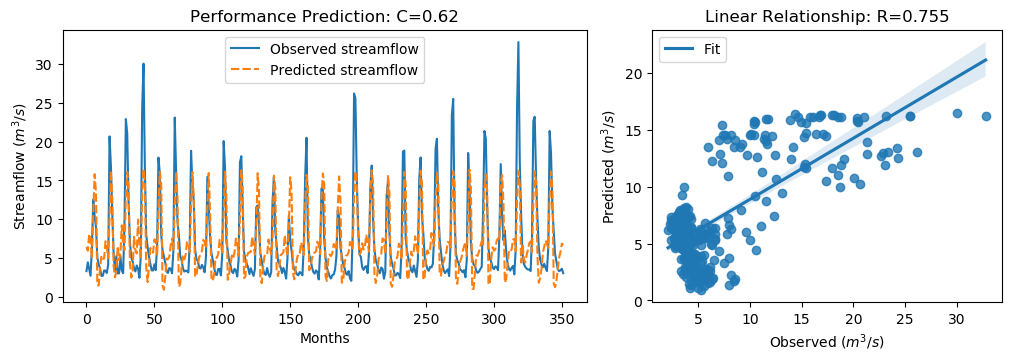

The data file committed next to this chart (first rows):
y_true, y_pred, y_true_scaled, y_pred_scaled
3.34, 6.446, -0.6058, -0.1641
4.47, 5.966, -0.4451, -0.2324
3.61, 8.116, -0.5674, 0.07318
2.75, 7.306, -0.6897, -0.04195
6.28, 4.984, -0.1878, -0.372
12.55, 10.65, 0.7036, 0.4338
10.44, 15.81, 0.4036, 1.167
9.01, 13.5, 0.2003, 0.8392
5.12, 1.538, -0.3527, -0.8619
4.16, 1.473, -0.4892, -0.8712
3.72, 3.8, -0.5518, -0.5404
2.73, 5.314, -0.6925, -0.3251
2.73, 4.93, -0.6925, -0.3797
3.43, 4.946, -0.593, -0.3775
3.4, 7.181, -0.5972, -0.05973
3.1, 6.332, -0.6399, -0.1804
4.17, 5.002, -0.4878, -0.3694
20.66, 10.24, 1.857, 0.3749
16.78, 16.28, 1.305, 1.234
10.67, 12.61, 0.4363, 0.7117
5.59, 3.997, -0.2859, -0.5123
3.31, 2.543, -0.61, -0.719
5.26, 3.309, -0.3328, -0.6102
3.05, 6.552, -0.647, -0.1491
3.04, 4.733, -0.6484, -0.4078
5.26, 5.626, -0.3328, -0.2808
3.41, 9.238, -0.5958, 0.2328
3.07, 6.668, -0.6442, -0.1327
9.62, 6.041, 0.2871, -0.2218
22.89, 12.93, 2.174, 0.7584
21.04, 16.08, 1.911, 1.205
12.14, 14.42, 0.6453, 0.9699
7.0, 4.337, -0.08543, -0.4641
5.08, 2.505, -0.3584, -0.7244
4.58, 3.36, -0.4295, -0.6029
3.72, 7.746, -0.5518, 0.02061
3.3, 6.046, -0.6115, -0.2211
4.07, 5.611, -0.502, -0.2829
3.64, 9.973, -0.5631, 0.3373
2.49, 6.723, -0.7266, -0.1249
5.3, 4.895, -0.3271, -0.3847
24.2, 13.44, 2.36, 0.8299
30.01, 16.46, 3.186, 1.26
16.39, 14.6, 1.25, 0.9951
8.01, 3.759, 0.05817, -0.5463
6.41, 1.937, -0.1693, -0.8052
5.24, 3.921, -0.3357, -0.5232
4.29, 6.322, -0.4707, -0.1819
3.44, 6.024, -0.5916, -0.2242
3.43, 5.711, -0.593, -0.2687
4.22, 7.427, -0.4807, -0.02466
3.47, 7.211, -0.5873, -0.05545
6.6, 5.299, -0.1423, -0.3272
17.94, 11.63, 1.47, 0.5731
15.85, 16.11, 1.173, 1.209
8.14, 14.54, 0.07665, 0.9869
6.0, 1.494, -0.2276, -0.8682
5.26, 0.9481, -0.3328, -0.9458
4.42, 2.553, -0.4522, -0.7177
3.28, 4.939, -0.6143, -0.3784
... 292 more rows
